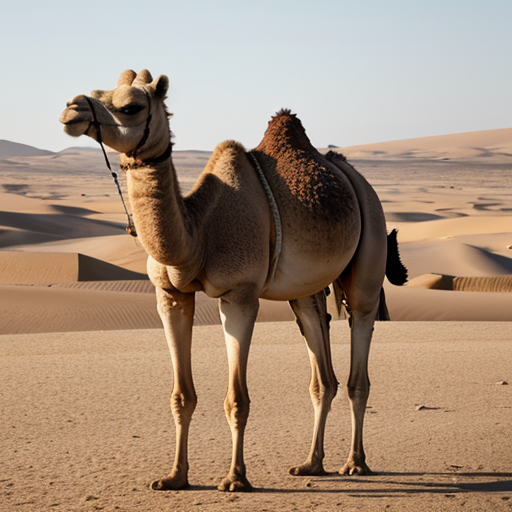
Generation parameters embedded in this image by AUTOMATIC1111 Stable Diffusion web UI or a fork of it (Forge, ...) (PNG 'parameters' text chunk):
camel
Negative prompt: person, human, men, women, painting, cartoon, anime, comic
Steps: 20, Sampler: DPM++ 2M, Schedule type: Karras, CFG scale: 7, Seed: 1259410214, Size: 512x512, Model hash: 463d6a9fe8, Model: absolutereality_v181, VAE hash: 235745af8d, VAE: vae-ft-mse-840000-ema-pruned.ckpt, Version: v1.10.1